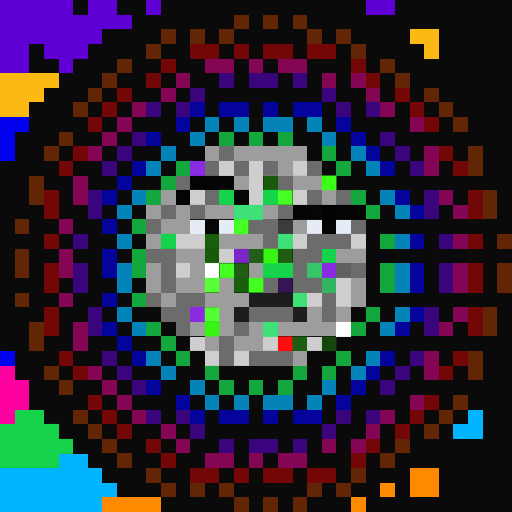
t = 0.00 s
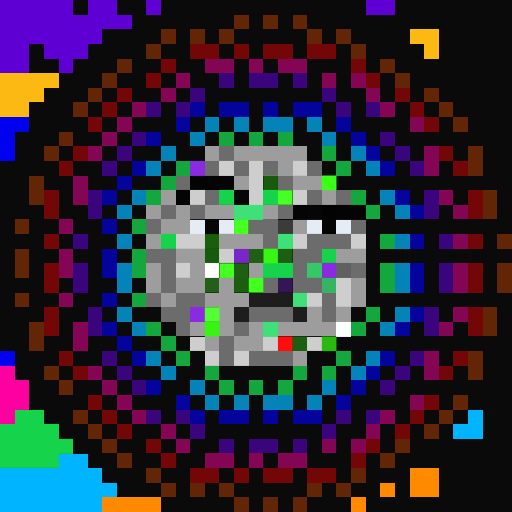
t = 0.06 s
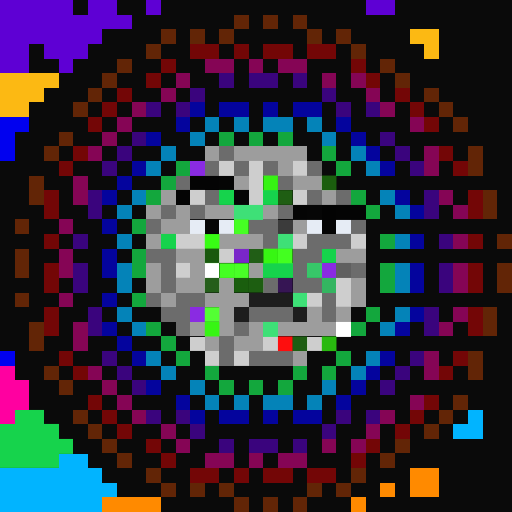
t = 0.19 s
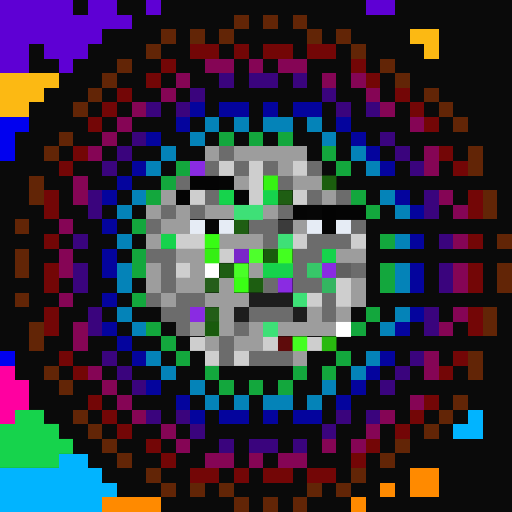
t = 0.25 s
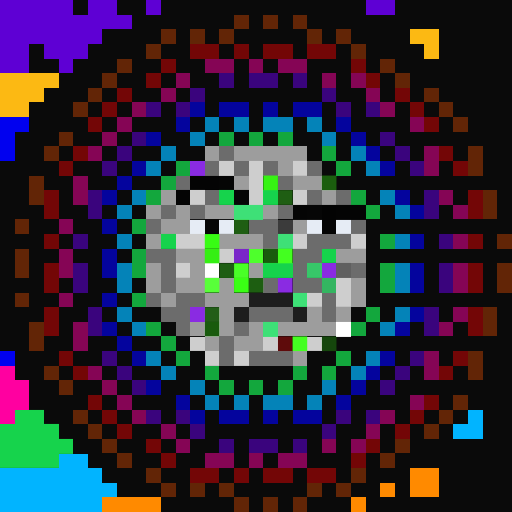
t = 0.31 s
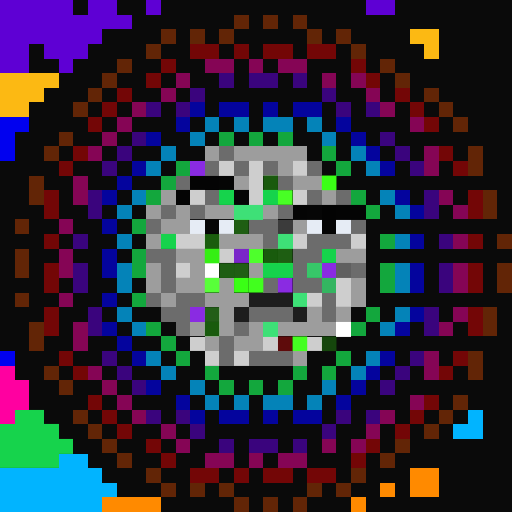
t = 0.44 s

The animated SVG that drew these frames (rendered in a browser with its animation timeline set to each time). Animation: 1 CSS @keyframes rule; one cycle of 0.50 s, repeats indefinitely.

<svg viewBox="0 0 35 35" shape-rendering="crispEdges" xmlns="http://www.w3.org/2000/svg"><style>@keyframes fl{0%,100%{opacity:1}50%{opacity:.34}}.a00{animation:fl 0.5s steps(1,end) 0.00s infinite}.a01{animation:fl 0.5s steps(1,end) -0.06s infinite}.a02{animation:fl 0.5s steps(1,end) -0.13s infinite}.a03{animation:fl 0.5s steps(1,end) -0.19s infinite}.a04{animation:fl 0.5s steps(1,end) -0.25s infinite}.a05{animation:fl 0.5s steps(1,end) -0.31s infinite}.a06{animation:fl 0.5s steps(1,end) -0.38s infinite}.a07{animation:fl 0.5s steps(1,end) -0.44s infinite}</style><rect width="35" height="35" fill="#0a0a0a"/><path fill="#5e00d4" d="M0 0h5v1H0zM6 0h2v1H6zM10 0h1v1H10zM25 0h2v1H25zM0 1h9v1H0zM0 2h7v1H0zM0 3h2v1H0zM3 3h3v1H3zM0 4h2v1H0zM4 4h1v1H4z"/><path fill="#622506" d="M16 1h1v1H16zM18 1h1v1H18zM20 1h1v1H20zM11 2h1v1H11zM13 2h1v1H13zM15 2h1v1H15zM21 2h1v1H21zM23 2h1v1H23zM10 3h1v1H10zM24 3h1v1H24zM8 4h1v1H8zM26 4h1v1H26zM7 5h1v1H7zM27 5h1v1H27zM6 6h1v1H6zM29 6h1v1H29zM5 7h1v1H5zM30 7h1v1H30zM31 8h1v1H31zM4 9h1v1H4zM3 10h1v1H3zM32 10h1v1H32zM32 11h1v1H32zM2 12h1v1H2zM2 13h1v1H2zM33 13h1v1H33zM33 14h1v1H33zM1 15h1v1H1zM34 16h1v1H34zM1 17h1v1H1zM1 18h1v1H1zM34 18h1v1H34zM34 19h1v1H34zM1 20h1v1H1zM33 21h1v1H33zM2 22h1v1H2zM33 22h1v1H33zM2 23h1v1H2zM32 24h1v1H32zM3 25h1v1H3zM32 25h1v1H32zM4 26h1v1H4zM31 27h1v1H31zM5 28h1v1H5zM30 28h1v1H30zM6 29h1v1H6zM29 29h1v1H29zM7 30h1v1H7zM27 30h1v1H27zM8 31h1v1H8zM26 31h1v1H26zM10 32h1v1H10zM24 32h1v1H24zM11 33h1v1H11zM13 33h1v1H13zM15 33h1v1H15zM21 33h1v1H21zM23 33h1v1H23zM16 34h1v1H16zM18 34h1v1H18zM20 34h1v1H20z"/><path fill="#fcb913" d="M28 2h2v1H28zM29 3h1v1H29zM0 5h4v1H0zM0 6h3v1H0zM0 7h2v1H0z"/><path fill="#730606" d="M13 3h2v1H13zM16 3h1v1H16zM18 3h2v1H18zM21 3h2v1H21zM11 4h1v1H11zM24 4h1v1H24zM10 5h1v1H10zM25 5h1v1H25zM8 6h1v1H8zM27 6h1v1H27zM7 7h1v1H7zM28 7h1v1H28zM6 8h1v1H6zM29 8h1v1H29zM5 10h1v1H5zM30 10h1v1H30zM4 11h1v1H4zM31 11h1v1H31zM3 13h1v1H3zM32 13h1v1H32zM3 14h1v1H3zM32 14h1v1H32zM3 16h1v1H3zM32 16h1v1H32zM3 18h1v1H3zM32 18h1v1H32zM3 19h1v1H3zM32 19h1v1H32zM3 21h1v1H3zM32 21h1v1H32zM3 22h1v1H3zM32 22h1v1H32zM4 24h1v1H4zM31 24h1v1H31zM5 25h1v1H5zM30 25h1v1H30zM6 27h1v1H6zM29 27h1v1H29zM7 28h1v1H7zM28 28h1v1H28zM8 29h1v1H8zM27 29h1v1H27zM10 30h1v1H10zM25 30h1v1H25zM11 31h1v1H11zM24 31h1v1H24zM13 32h2v1H13zM16 32h1v1H16zM18 32h2v1H18zM21 32h2v1H21z"/><path fill="#850555" d="M14 4h2v1H14zM17 4h1v1H17zM19 4h2v1H19zM12 5h1v1H12zM22 5h1v1H22zM24 5h1v1H24zM11 6h1v1H11zM25 6h1v1H25zM9 7h1v1H9zM26 7h1v1H26zM8 8h1v1H8zM28 8h1v1H28zM7 9h1v1H7zM6 10h1v1H6zM29 10h1v1H29zM29 11h1v1H29zM5 12h1v1H5zM5 13h1v1H5zM30 13h1v1H30zM31 14h1v1H31zM4 15h1v1H4zM31 16h1v1H31zM4 17h1v1H4zM4 18h1v1H4zM31 18h1v1H31zM31 19h1v1H31zM4 20h1v1H4zM31 21h1v1H31zM5 22h1v1H5zM30 22h1v1H30zM5 23h1v1H5zM29 24h1v1H29zM6 25h1v1H6zM29 25h1v1H29zM7 26h1v1H7zM8 27h1v1H8zM28 27h1v1H28zM9 28h1v1H9zM26 28h1v1H26zM11 29h1v1H11zM25 29h1v1H25zM12 30h1v1H12zM22 30h1v1H22zM24 30h1v1H24zM14 31h2v1H14zM17 31h1v1H17zM19 31h2v1H19z"/><path fill="#3a047d" d="M15 5h1v1H15zM17 5h2v1H17zM20 5h1v1H20zM13 6h1v1H13zM22 6h1v1H22zM10 7h1v1H10zM12 7h1v1H12zM23 7h1v1H23zM25 7h1v1H25zM9 9h1v1H9zM26 9h1v1H26zM8 10h1v1H8zM27 10h1v1H27zM7 11h1v1H7zM28 11h1v1H28zM6 13h1v1H6zM29 13h1v1H29zM6 14h1v1H6zM29 14h1v1H29zM5 16h1v1H5zM30 16h1v1H30zM5 18h1v1H5zM30 18h1v1H30zM5 19h1v1H5zM30 19h1v1H30zM6 21h1v1H6zM29 21h1v1H29zM6 22h1v1H6zM29 22h1v1H29zM7 24h1v1H7zM28 24h1v1H28zM8 25h1v1H8zM27 25h1v1H27zM9 26h1v1H9zM26 26h1v1H26zM10 28h1v1H10zM12 28h1v1H12zM23 28h1v1H23zM25 28h1v1H25zM13 29h1v1H13zM22 29h1v1H22zM15 30h1v1H15zM17 30h2v1H17zM20 30h1v1H20z"/><path fill="#04049d" d="M13 7h1v1H13zM15 7h2v1H15zM18 7h1v1H18zM20 7h2v1H20zM12 8h1v1H12zM23 8h1v1H23zM10 9h1v1H10zM24 9h1v1H24zM25 10h1v1H25zM9 11h1v1H9zM26 11h1v1H26zM8 12h1v1H8zM7 13h1v1H7zM27 13h1v1H27zM28 14h1v1H28zM7 15h1v1H7zM28 16h1v1H28zM7 17h1v1H7zM7 18h1v1H7zM28 18h1v1H28zM28 19h1v1H28zM7 20h1v1H7zM28 21h1v1H28zM7 22h1v1H7zM27 22h1v1H27zM8 23h1v1H8zM9 24h1v1H9zM26 24h1v1H26zM25 25h1v1H25zM10 26h1v1H10zM24 26h1v1H24zM12 27h1v1H12zM23 27h1v1H23zM13 28h1v1H13zM15 28h2v1H15zM18 28h1v1H18zM20 28h2v1H20z"/><path fill="#0101ef" d="M0 8h2v1H0zM0 9h1v1H0zM0 10h1v1H0zM0 24h1v1H0z"/><path fill="#0483b8" d="M14 8h1v1H14zM16 8h1v1H16zM18 8h2v1H18zM21 8h1v1H21zM13 9h1v1H13zM22 9h1v1H22zM11 10h1v1H11zM24 10h1v1H24zM10 11h1v1H10zM25 11h1v1H25zM9 13h1v1H9zM26 13h1v1H26zM8 14h1v1H8zM27 14h1v1H27zM8 16h1v1H8zM27 16h1v1H27zM8 18h1v1H8zM27 18h1v1H27zM8 19h1v1H8zM27 19h1v1H27zM8 21h1v1H8zM27 21h1v1H27zM9 22h1v1H9zM26 22h1v1H26zM10 24h1v1H10zM25 24h1v1H25zM11 25h1v1H11zM24 25h1v1H24zM13 26h1v1H13zM22 26h1v1H22zM14 27h1v1H14zM16 27h1v1H16zM18 27h2v1H18zM21 27h1v1H21z"/><path fill="#13a73d" d="M15 9h1v1H15zM17 9h1v1H17zM19 9h1v1H19zM22 10h1v1H22zM12 11h1v1H12zM23 11h1v1H23zM11 12h1v1H11zM10 13h1v1H10zM24 13h1v1H24zM25 14h1v1H25zM9 15h1v1H9zM26 16h1v1H26zM9 17h1v1H9zM9 18h1v1H9zM26 18h1v1H26zM26 19h1v1H26zM9 20h1v1H9zM25 21h1v1H25zM10 22h1v1H10zM24 22h1v1H24zM11 23h1v1H11zM12 24h1v1H12zM23 24h1v1H23zM14 25h1v1H14zM20 25h1v1H20zM22 25h1v1H22zM15 26h1v1H15zM17 26h1v1H17zM19 26h1v1H19z"/><path fill="#9d9d9d" d="M14 10h1v1H14zM16 10h5v1H16zM19 11h1v1H19zM16 12h1v1H16zM20 12h2v1H20zM11 13h1v1H11zM22 13h1v1H22zM10 14h1v1H10zM12 14h1v1H12zM14 14h2v1H14zM18 14h1v1H18zM11 15h2v1H11zM20 15h1v1H20zM10 16h1v1H10zM15 16h3v1H15zM12 17h2v1H12zM23 17h2v1H23zM10 18h1v1H10zM13 18h1v1H13zM17 18h1v1H17zM10 19h1v1H10zM12 19h2v1H12zM15 19h1v1H15zM24 19h1v1H24zM11 20h1v1H11zM14 20h3v1H14zM24 20h1v1H24zM15 21h1v1H15zM21 21h1v1H21zM23 21h1v1H23zM13 22h1v1H13zM15 22h1v1H15zM17 22h1v1H17zM19 22h4v1H19zM14 23h1v1H14zM16 23h2v1H16zM20 24h1v1H20z"/><path fill="#6c6c6c" d="M15 10h1v1H15zM14 11h1v1H14zM16 11h1v1H16zM18 11h1v1H18zM21 11h1v1H21zM12 12h1v1H12zM19 12h1v1H19zM14 13h1v1H14zM21 13h1v1H21zM23 13h1v1H23zM11 14h1v1H11zM13 14h1v1H13zM19 14h1v1H19zM10 15h1v1H10zM17 15h2v1H17zM24 15h1v1H24zM18 16h1v1H18zM21 16h3v1H21zM10 17h2v1H10zM20 17h2v1H20zM11 18h1v1H11zM20 18h1v1H20zM24 18h1v1H24zM11 19h1v1H11zM18 19h1v1H18zM20 19h2v1H20zM10 20h1v1H10zM12 20h2v1H12zM22 20h1v1H22zM11 21h2v1H11zM17 21h3v1H17zM22 21h1v1H22zM12 22h1v1H12zM16 22h1v1H16zM15 23h1v1H15zM15 24h1v1H15zM17 24h3v1H17z"/><path fill="#8a2be2" d="M13 11h1v1H13zM22 18h1v1H22zM13 21h1v1H13z"/><rect x="19" y="19" width="1" height="1" fill="#8a2be2" class="a04"/><path fill="#cecece" d="M15 11h1v1H15zM17 11h1v1H17zM20 11h1v1H20zM17 12h1v1H17zM13 13h1v1H13zM17 13h1v1H17zM20 13h1v1H20zM12 16h2v1H12zM20 16h1v1H20zM24 16h1v1H24zM15 17h1v1H15zM12 18h1v1H12zM23 19h1v1H23zM21 20h1v1H21zM23 20h1v1H23zM13 23h1v1H13zM18 23h1v1H18zM21 23h1v1H21zM14 24h1v1H14zM16 24h1v1H16z"/><path fill="#040404" d="M13 12h2v1H13zM12 13h1v1H12zM23 14h2v1H23zM22 15h1v1H22z"/><path fill="#050505" d="M15 12h1v1H15zM20 14h1v1H20z"/><rect x="18" y="12" width="1" height="1" fill="#36f313" class="a06"/><rect x="22" y="12" width="1" height="1" fill="#3bff16" class="a02"/><path fill="#16d34c" d="M15 13h1v1H15zM18 13h1v1H18zM11 16h1v1H11zM22 17h1v1H22zM18 18h2v1H18zM1 28h2v1H1zM0 29h4v1H0zM0 30h5v1H0zM0 31h4v1H0z"/><path fill="#060606" d="M16 13h1v1H16zM21 14h1v1H21zM14 15h1v1H14z"/><rect x="19" y="13" width="1" height="1" fill="#48ff25" class="a02"/><path fill="#3ee077" d="M16 14h2v1H16zM19 16h1v1H19zM20 20h1v1H20zM18 22h1v1H18z"/><path fill="#030303" d="M22 14h1v1H22z"/><path fill="#e6ecf5" d="M13 15h1v1H13zM15 15h1v1H15zM21 15h1v1H21zM23 15h1v1H23z"/><rect x="16" y="15" width="1" height="1" fill="#46ff24" class="a01"/><path fill="#3b3b3b" d="M19 15h1v1H19z"/><rect x="14" y="16" width="1" height="1" fill="#38fc14" class="a06"/><rect x="14" y="17" width="1" height="1" fill="#35ef13" class="a05"/><path fill="#7a26c9" d="M16 17h1v1H16z"/><rect x="17" y="17" width="1" height="1" fill="#4eff2c" class="a04"/><rect x="18" y="17" width="1" height="1" fill="#37f613" class="a01"/><rect x="19" y="17" width="1" height="1" fill="#43ff20" class="a06"/><path fill="#ffffff" d="M14 18h1v1H14zM23 22h1v1H23z"/><rect x="15" y="18" width="1" height="1" fill="#45ff23" class="a01"/><rect x="16" y="18" width="1" height="1" fill="#49ff27" class="a06"/><path fill="#37c769" d="M21 18h1v1H21z"/><path fill="#606060" d="M23 18h1v1H23z"/><rect x="14" y="19" width="1" height="1" fill="#58ff39" class="a03"/><rect x="16" y="19" width="1" height="1" fill="#3aff15" class="a05"/><rect x="17" y="19" width="1" height="1" fill="#41ff1e" class="a02"/><path fill="#34b561" d="M22 19h1v1H22z"/><path fill="#1d1d1d" d="M17 20h3v1H17zM16 21h1v1H16zM20 21h1v1H20z"/><rect x="14" y="21" width="1" height="1" fill="#53ff33" class="a01"/><rect x="14" y="22" width="1" height="1" fill="#37f513" class="a00"/><rect x="19" y="23" width="1" height="1" fill="#fe0e0e" class="a00"/><rect x="20" y="23" width="1" height="1" fill="#44ff21" class="a05"/><rect x="22" y="23" width="1" height="1" fill="#29b90f" class="a07"/><path fill="#ff00a0" d="M0 25h1v1H0zM0 26h2v1H0zM0 27h2v1H0zM0 28h1v1H0z"/><path fill="#01b4ff" d="M32 28h1v1H32zM31 29h2v1H31zM4 31h2v1H4zM0 32h7v1H0zM0 33h8v1H0zM0 34h7v1H0z"/><path fill="#ff8a00" d="M28 32h2v1H28zM26 33h1v1H26zM28 33h2v1H28zM7 34h4v1H7zM24 34h1v1H24z"/></svg>
